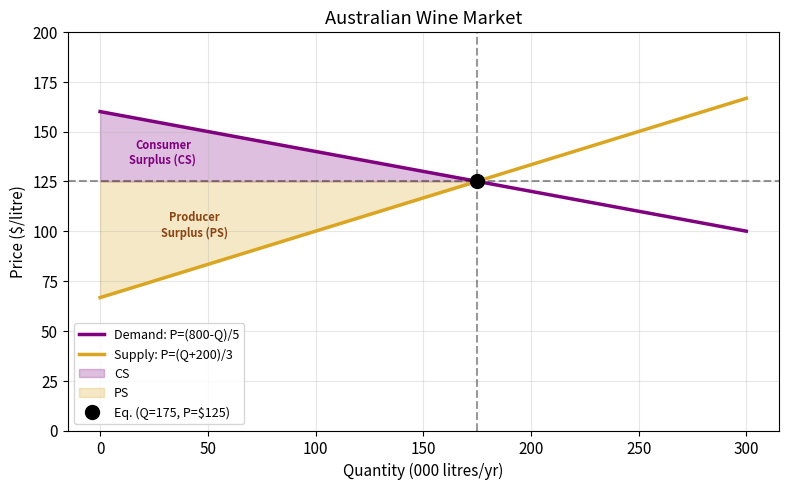
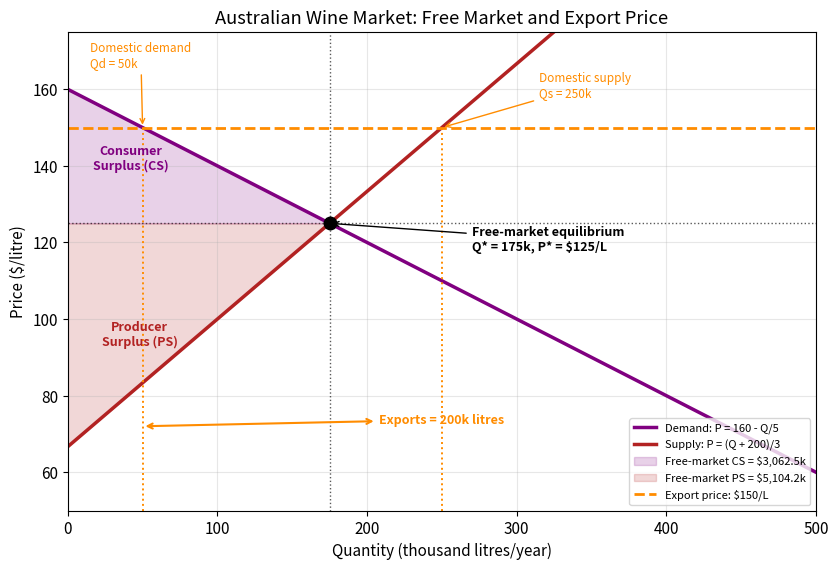

Recreate these plots in Python, in order. (Note: this script raises an exception after producing the figures.)
# Run first — loads libraries for this session
%matplotlib inline
import matplotlib.pyplot as plt
import numpy as np
plt.rcParams.update({'figure.dpi': 120, 'font.size': 11})

def demand_P(Q):
    'Inverse demand.'
    return (800 - Q) / 5

def supply_P(Q):
    'Inverse supply.'
    return (Q + 200) / 3

print(f"Demand intercept: P = {demand_P(0):.0f}")
print(f"Supply intercept: P = {supply_P(0):.0f}")

# Verify equilibrium: Qd = Qs → 800 - 5P = -200 + 3P → 8P = 1000 → P* = 125
P_star = 1000 / 8
Q_star = 800 - 5 * P_star
print(f"P* = ${P_star:.0f}, Q* = {Q_star:.0f}k litres")

# Plot wine supply and demand
Q_vals = np.linspace(0, 300, 300)

fig, ax = plt.subplots(figsize=(8, 5))
ax.plot(Q_vals, demand_P(Q_vals), "purple",    lw=2.5, label="Demand: P=(800-Q)/5")
ax.plot(Q_vals, supply_P(Q_vals), "goldenrod", lw=2.5, label="Supply: P=(Q+200)/3")

Q_shade = np.linspace(0, Q_star, 300)
ax.fill_between(Q_shade, demand_P(Q_shade), P_star, alpha=0.25, color="purple",    label="CS")
ax.fill_between(Q_shade, P_star, supply_P(Q_shade), alpha=0.25, color="goldenrod", label="PS")

# Place labels left of centre, where each triangle is wide enough for two lines of text.
cs_label_x = Q_star / 6
cs_label_y = (demand_P(cs_label_x) + P_star) / 2
ps_label_x = Q_star / 4
ps_label_y = (supply_P(ps_label_x) + P_star) / 2
ax.text(cs_label_x, cs_label_y, "Consumer\nSurplus (CS)", color="purple", ha="center", va="center", fontweight="bold", fontsize=8)
ax.text(ps_label_x, ps_label_y, "Producer\nSurplus (PS)", color="saddlebrown", ha="center", va="center", fontweight="bold", fontsize=8)
ax.plot(Q_star, P_star, "ko", ms=10, zorder=5, label=f"Eq. (Q={Q_star:.0f}, P=${P_star:.0f})")
ax.axhline(P_star, color="k", ls="--", alpha=0.4)
ax.axvline(Q_star, color="k", ls="--", alpha=0.4)
ax.set_xlabel("Quantity (000 litres/yr)"); ax.set_ylabel("Price ($/litre)")
ax.set_title("Australian Wine Market"); ax.legend(fontsize=9)
ax.set_ylim(0, 200); ax.grid(alpha=0.3)
plt.tight_layout(); plt.show()

# Reproduce the fully labelled wine-market visual aid and export-price scenario.
Q_reference = np.linspace(0, 500, 500)
P_reference_demand = demand_P(Q_reference)
P_reference_supply = supply_P(Q_reference)
P_export_reference = 150
Q_domestic_reference = 800 - 5 * P_export_reference
Q_supplied_reference = -200 + 3 * P_export_reference
Q_exported_reference = Q_supplied_reference - Q_domestic_reference

CS_value = 0.5 * Q_star * (demand_P(0) - P_star)
PS_value = 0.5 * Q_star * (P_star - supply_P(0))
Q_surplus = np.linspace(0, Q_star, 200)

fig, ax = plt.subplots(figsize=(8.5, 5.8))
ax.plot(Q_reference, P_reference_demand, color="purple", linewidth=2.5,
        label="Demand: P = 160 - Q/5")
ax.plot(Q_reference, P_reference_supply, color="firebrick", linewidth=2.5,
        label="Supply: P = (Q + 200)/3")
ax.fill_between(Q_surplus, P_star, demand_P(Q_surplus), alpha=0.18,
                color="purple", label=f"Free-market CS = ${CS_value:,.1f}k")
ax.fill_between(Q_surplus, supply_P(Q_surplus), P_star, alpha=0.18,
                color="firebrick", label=f"Free-market PS = ${PS_value:,.1f}k")

ax.plot(Q_star, P_star, "o", color="black", markersize=9, zorder=5)
ax.annotate(f"Free-market equilibrium\nQ* = {Q_star:.0f}k, P* = ${P_star:.0f}/L",
            xy=(Q_star, P_star), xytext=(270, 118),
            fontsize=9, fontweight="bold",
            arrowprops=dict(arrowstyle="->", color="black"))
ax.axhline(P_export_reference, color="darkorange", linestyle="--", linewidth=2,
           label="Export price: $150/L")
ax.vlines([Q_domestic_reference, Q_supplied_reference], 50, P_export_reference,
          color="darkorange", linestyle=":", linewidth=1.4)
ax.annotate("Domestic demand\nQd = 50k", xy=(Q_domestic_reference, P_export_reference),
            xytext=(15, 166), fontsize=8.5, color="darkorange",
            arrowprops=dict(arrowstyle="->", color="darkorange"))
ax.annotate("Domestic supply\nQs = 250k", xy=(Q_supplied_reference, P_export_reference),
            xytext=(315, 158), fontsize=8.5, color="darkorange",
            arrowprops=dict(arrowstyle="->", color="darkorange"))
ax.annotate("Exports = 200k litres", xy=(Q_domestic_reference, 72),
            xytext=(Q_supplied_reference, 72), ha="center", va="bottom", fontsize=9,
            color="darkorange", fontweight="bold",
            arrowprops=dict(arrowstyle="<->", color="darkorange", linewidth=1.5))
ax.axhline(P_star, color="black", linestyle=":", linewidth=1, alpha=0.65)
ax.axvline(Q_star, color="black", linestyle=":", linewidth=1, alpha=0.65)

ax.text(42, 142, "Consumer\nSurplus (CS)", color="purple", ha="center",
        va="center", fontweight="bold", fontsize=9)
ax.text(48, 96, "Producer\nSurplus (PS)", color="firebrick", ha="center",
        va="center", fontweight="bold", fontsize=9)
ax.set_xlim(0, 500)
ax.set_ylim(50, 175)
ax.set_xlabel("Quantity (thousand litres/year)")
ax.set_ylabel("Price ($/litre)")
ax.set_title("Australian Wine Market: Free Market and Export Price")
ax.grid(alpha=0.3)
ax.legend(fontsize=8, loc="lower right")
plt.tight_layout()
plt.show()

# Triangle formulas
CS = 0.5 * Q_star * (demand_P(0) - P_star)
PS = 0.5 * Q_star * (P_star - supply_P(0))
print(f"CS = ½ × {Q_star:.0f} × ({demand_P(0):.0f} − {P_star:.0f}) = ${CS:,.1f}k")
print(f"PS = ½ × {Q_star:.0f} × ({P_star:.0f} − {supply_P(0):.0f}) = ${PS:,.1f}k")
print(f"Total Surplus = ${CS + PS:,.1f}k")

# Integration verification
try:
    from numpy import trapezoid  # NumPy >= 2.0
except ImportError:
    from numpy import trapz as trapezoid  # NumPy < 2.0
Q_fine = np.linspace(0, Q_star, 10000)
CS_int = trapezoid(demand_P(Q_fine), Q_fine) - P_star * Q_star
PS_int = P_star * Q_star - trapezoid(supply_P(Q_fine), Q_fine)
print(f"CS (integration): ${CS_int:,.1f}k  — matches triangle? {abs(CS_int - CS) < 1}")
print(f"PS (integration): ${PS_int:,.1f}k  — matches triangle? {abs(PS_int - PS) < 1}")

# Policy scenario: export price $150/litre
P_export = 150
Q_domestic = 800 - 5 * P_export   # domestic consumption at P_export
Q_supplied  = -200 + 3 * P_export  # total domestic supply at P_export
Q_exported  = Q_supplied - Q_domestic

print(f"At export price P = ${P_export}:")
print(f"  Domestic Q demanded: {Q_domestic}k litres")
print(f"  Domestic Q supplied: {Q_supplied}k litres")
print(f"  Export volume:       {Q_exported}k litres")

# New CS (at higher price, buyers are worse off)
Q_sh = np.linspace(0, Q_domestic, 5000)
CS_export = trapezoid(demand_P(Q_sh), Q_sh) - P_export * Q_domestic
PS_export = P_export * Q_supplied - trapezoid(supply_P(np.linspace(0, Q_supplied, 5000)), np.linspace(0, Q_supplied, 5000))
print(f"\nNew CS = ${CS_export:,.1f}k  (was ${CS:,.1f}k → change: ${CS_export-CS:+,.1f}k)")
print(f"New PS = ${PS_export:,.1f}k  (was ${PS:,.1f}k → change: ${PS_export-PS:+,.1f}k)")

# D.1 - Challenge: exact export-market CS and PS with SymPy
import sympy as sp

Q_sym = sp.symbols('Q', nonnegative=True)
P_export_sym = sp.Integer(150)
demand_expr = (800 - Q_sym) / 5
supply_expr = (Q_sym + 200) / 3

Q_domestic_sym = 800 - 5 * P_export_sym
Q_supplied_sym = -200 + 3 * P_export_sym

# TODO: Calculate the two exact surplus values using sp.integrate().
# CS_export_sym = ...
# PS_export_sym = ...

# TODO: Print CS and PS, then compare each with its free-market value (CS and PS).
